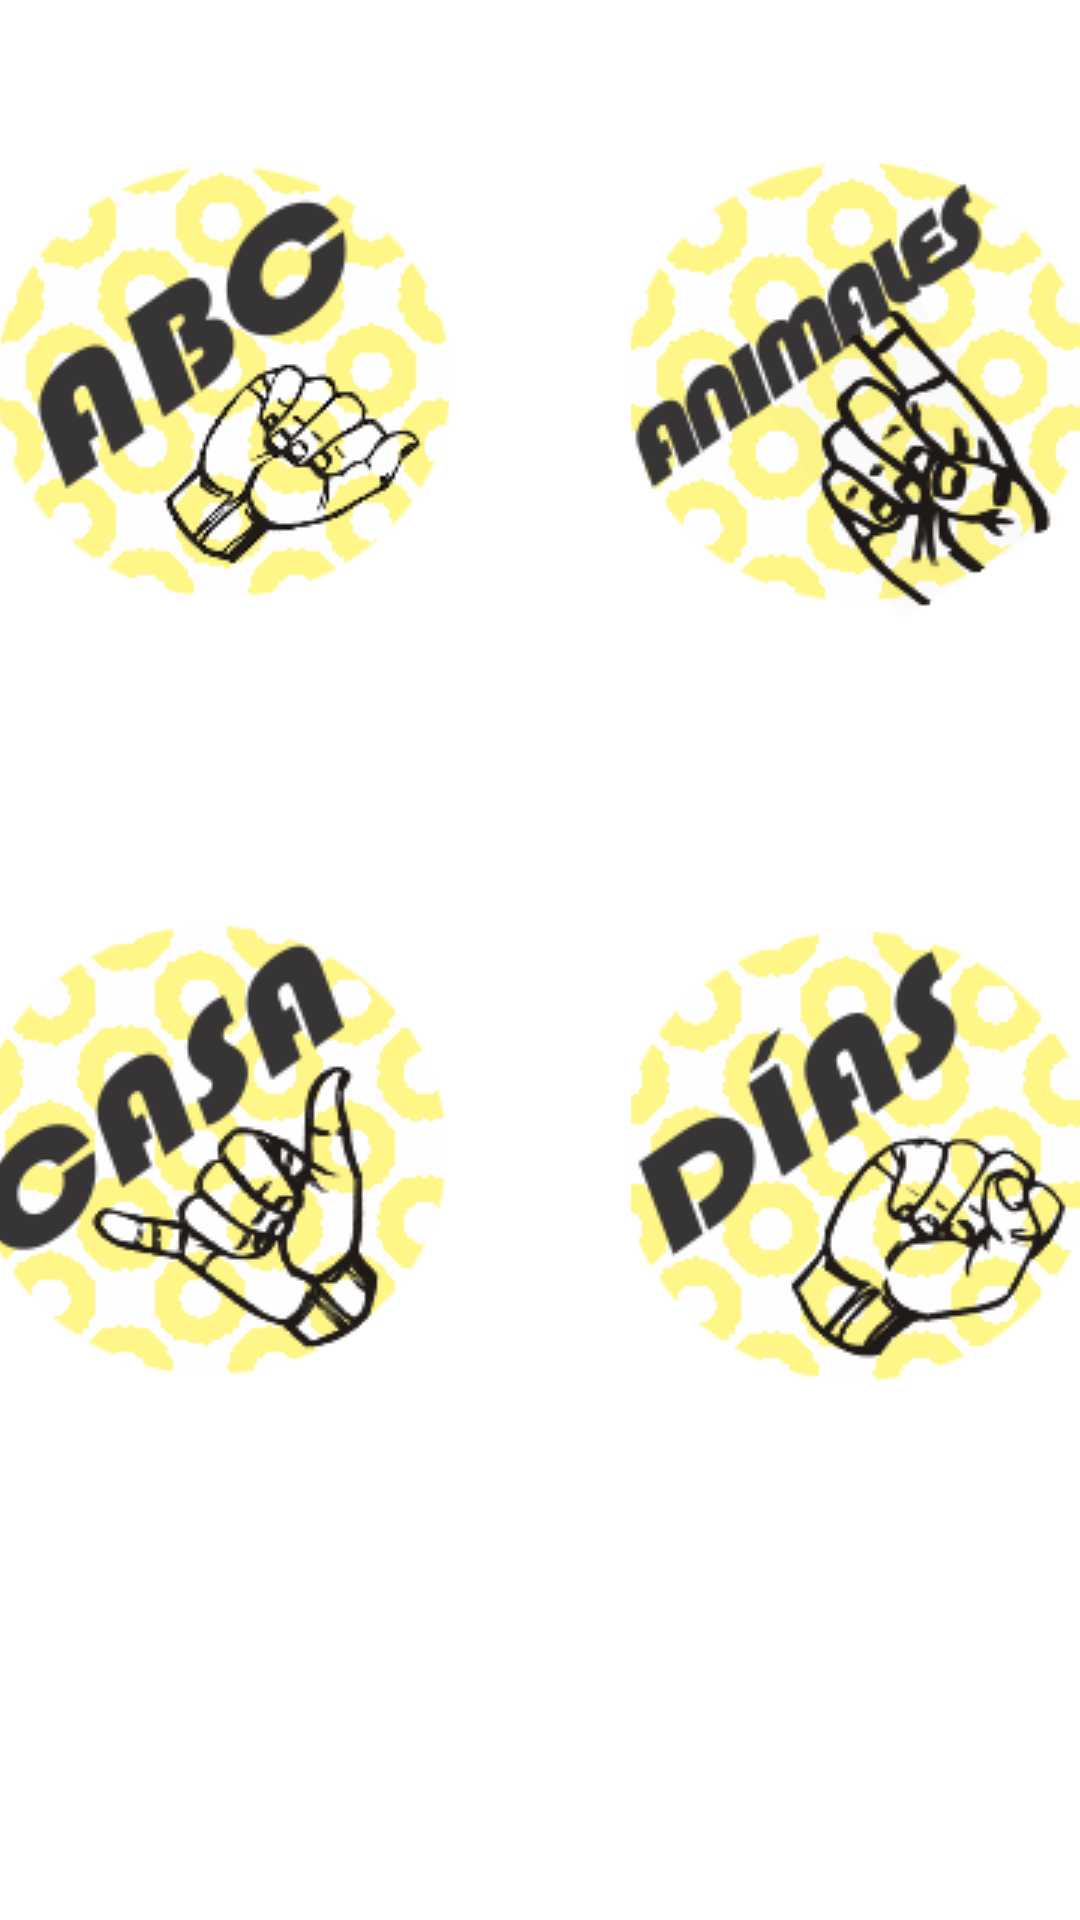

The Android layout XML behind this screen, and the referenced resources:
<!-- AndroidManifest.xml: application theme AppTheme -->
<!-- res/layout/mudeapp_galeria__aprende.xml -->
<RelativeLayout xmlns:android="http://schemas.android.com/apk/res/android"
        android:layout_width="match_parent"
        android:layout_height="match_parent"
        android:paddingLeft="@dimen/activity_horizontal_margin"
        android:paddingRight="@dimen/activity_horizontal_margin"
        android:paddingTop="@dimen/activity_vertical_margin"
        android:background="@color/white"
        android:paddingBottom="@dimen/activity_vertical_margin">

        <ImageButton
            android:layout_width="150dp"
            android:layout_height="260dp"
            android:id="@+id/abc"
            android:src="@drawable/abcmini"
            android:background="@color/white"
            android:onClick="abece"
            android:layout_alignParentTop="true"
            android:layout_alignParentLeft="true"
            android:layout_alignParentStart="true" />
        <ImageButton
            android:layout_width="150dp"
            android:layout_height="260dp"
            android:id="@+id/pal"
            android:background="@color/white"
            android:src="@drawable/animalesicono"
            android:onClick="animal"
            android:layout_above="@+id/dias"
            android:layout_alignParentRight="true"
            android:layout_alignParentEnd="true" />
        <ImageButton
            android:layout_width="150dp"
            android:layout_height="260dp"
            android:id="@+id/casa"
            android:background="@color/white"
            android:src="@drawable/casaicono"
            android:layout_below="@+id/abc"
            android:onClick="casa"
            android:layout_alignParentLeft="true"
            android:layout_alignParentStart="true" />
        <ImageButton
            android:layout_width="150dp"
            android:layout_height="260dp"
            android:background="@color/white"
            android:id="@+id/dias"
            android:src="@drawable/diasicono"
            android:onClick="dias"
            android:layout_below="@+id/abc"
            android:layout_alignLeft="@+id/pal"
            android:layout_alignStart="@+id/pal" />
    </RelativeLayout>
<!-- resources referenced by this layout -->
<resources>
  <color name="white">#FFFFFF</color>
  <!-- drawable abcmini: png bitmap (drawable, 18493 bytes) -->
  <!-- drawable animalesicono: png bitmap (drawable, 22514 bytes) -->
  <!-- drawable casaicono: png bitmap (drawable, 21588 bytes) -->
  <!-- drawable diasicono: png bitmap (drawable, 20270 bytes) -->
  <style name="AppTheme" parent="Theme.AppCompat.Light.DarkActionBar">
          
      </style>
</resources>
